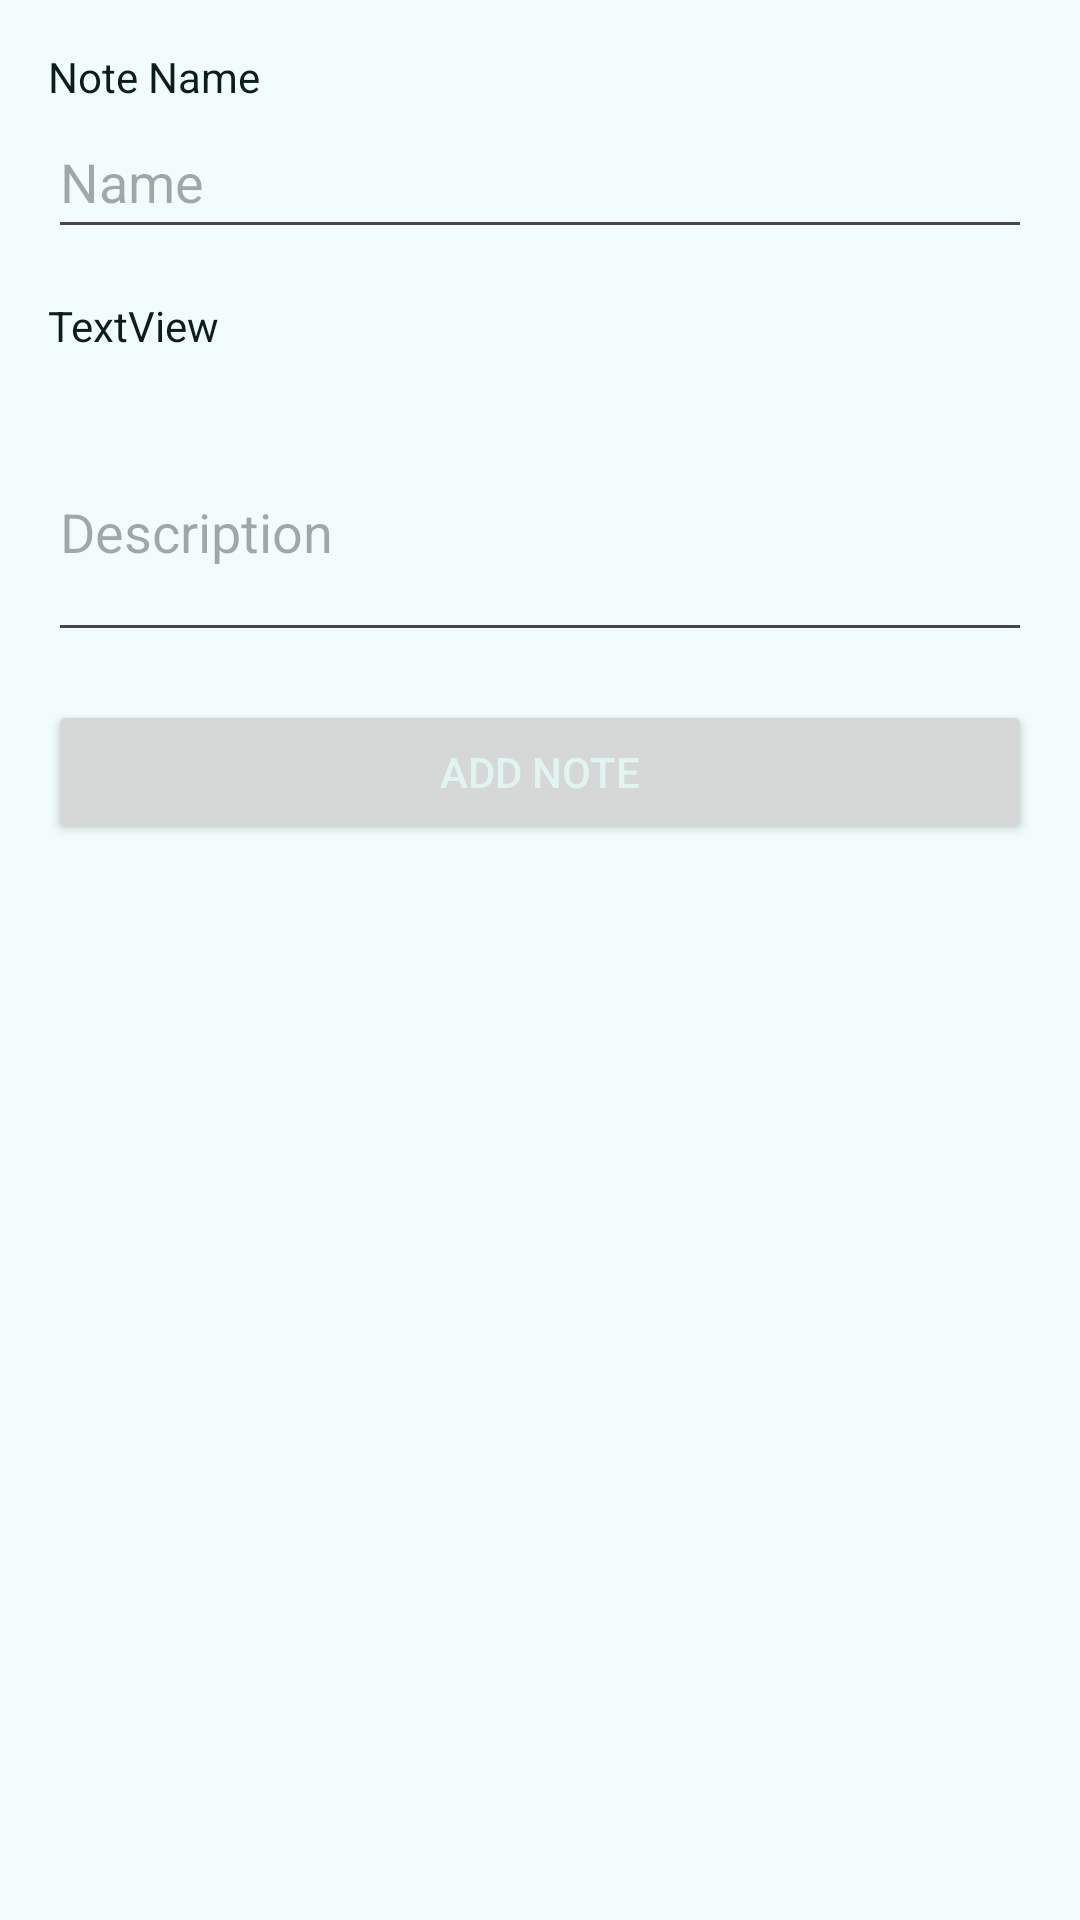

Write the Android layout XML for this screen, with the resource values it uses.
<!-- AndroidManifest.xml: application theme Theme.MyNotesApp -->
<!-- res/layout/activity_add_note.xml -->
<?xml version="1.0" encoding="utf-8"?>
<androidx.constraintlayout.widget.ConstraintLayout xmlns:android="http://schemas.android.com/apk/res/android"
    xmlns:app="http://schemas.android.com/apk/res-auto"
    xmlns:tools="http://schemas.android.com/tools"
    android:layout_width="match_parent"
    android:layout_height="match_parent"
    tools:context=".AddNoteActivity">

    <TextView
        android:id="@+id/tv_name"
        android:layout_width="wrap_content"
        android:layout_height="wrap_content"
        android:layout_marginStart="16dp"
        android:layout_marginTop="16dp"
        android:text="Note Name"
        app:layout_constraintStart_toStartOf="parent"
        app:layout_constraintTop_toTopOf="parent" />

    <EditText
        android:id="@+id/edit_name"
        android:layout_width="0dp"
        android:layout_height="48dp"
        android:layout_marginEnd="16dp"
        app:layout_constraintEnd_toEndOf="parent"
        app:layout_constraintStart_toStartOf="@+id/tv_name"
        app:layout_constraintTop_toBottomOf="@+id/tv_name"
        android:hint="Name"/>

    <TextView
        android:id="@+id/tv_description"
        android:layout_width="wrap_content"
        android:layout_height="wrap_content"
        android:layout_marginTop="16dp"
        android:text="TextView"
        app:layout_constraintStart_toStartOf="@+id/tv_name"
        app:layout_constraintTop_toBottomOf="@+id/edit_name" />

    <EditText
        android:id="@+id/edit_description"
        android:layout_width="0dp"
        android:layout_height="wrap_content"
        android:layout_marginTop="16dp"
        android:minLines="3"
        android:scrollbarAlwaysDrawVerticalTrack="true"
        android:scrollbars="vertical"
        android:hint="Description"
        app:layout_constraintEnd_toEndOf="@+id/edit_name"
        app:layout_constraintStart_toStartOf="@+id/tv_description"
        app:layout_constraintTop_toBottomOf="@+id/tv_description" />

    <Button
        android:id="@+id/btn_add"
        android:layout_width="0dp"
        android:layout_height="wrap_content"
        android:layout_marginStart="16dp"
        android:layout_marginTop="16dp"
        android:layout_marginEnd="16dp"
        android:text="Add Note"
        android:textColor="@color/text_dark"
        app:layout_constraintEnd_toEndOf="parent"
        app:layout_constraintStart_toStartOf="parent"
        app:layout_constraintTop_toBottomOf="@+id/edit_description" />
</androidx.constraintlayout.widget.ConstraintLayout>
<!-- resources referenced by this layout -->
<resources>
  <color name="text_dark">#e1f4f2</color>
  <style name="Theme.MyNotesApp" parent="Base.Theme.MyNotesApp" />
  <style name="Base.Theme.MyNotesApp" parent="Theme.Material3.DayNight">
          
           <item name="colorPrimary">@color/primary_light</item>
          <item name="colorOnPrimary">@color/text_light</item>
          <item name="colorSecondary">@color/secondary_light</item>
          <item name="colorOnSecondary">@color/text_light</item>
          <item name="colorOnTertiary">@color/text_light</item>
          <item name="colorTertiary">@color/text_light</item>
          <item name="android:colorBackground">@color/bg_light</item>
          <item name="android:textColor">@color/text_light</item>
          <item name="cardBackgroundColor">@color/secondary_light</item>
      </style>
  <color name="primary_light">#11736a</color>
  <color name="text_light">#0B1E1C</color>
  <color name="secondary_light">#5ef3e4</color>
  <color name="bg_light">#f3fcfc</color>
</resources>
